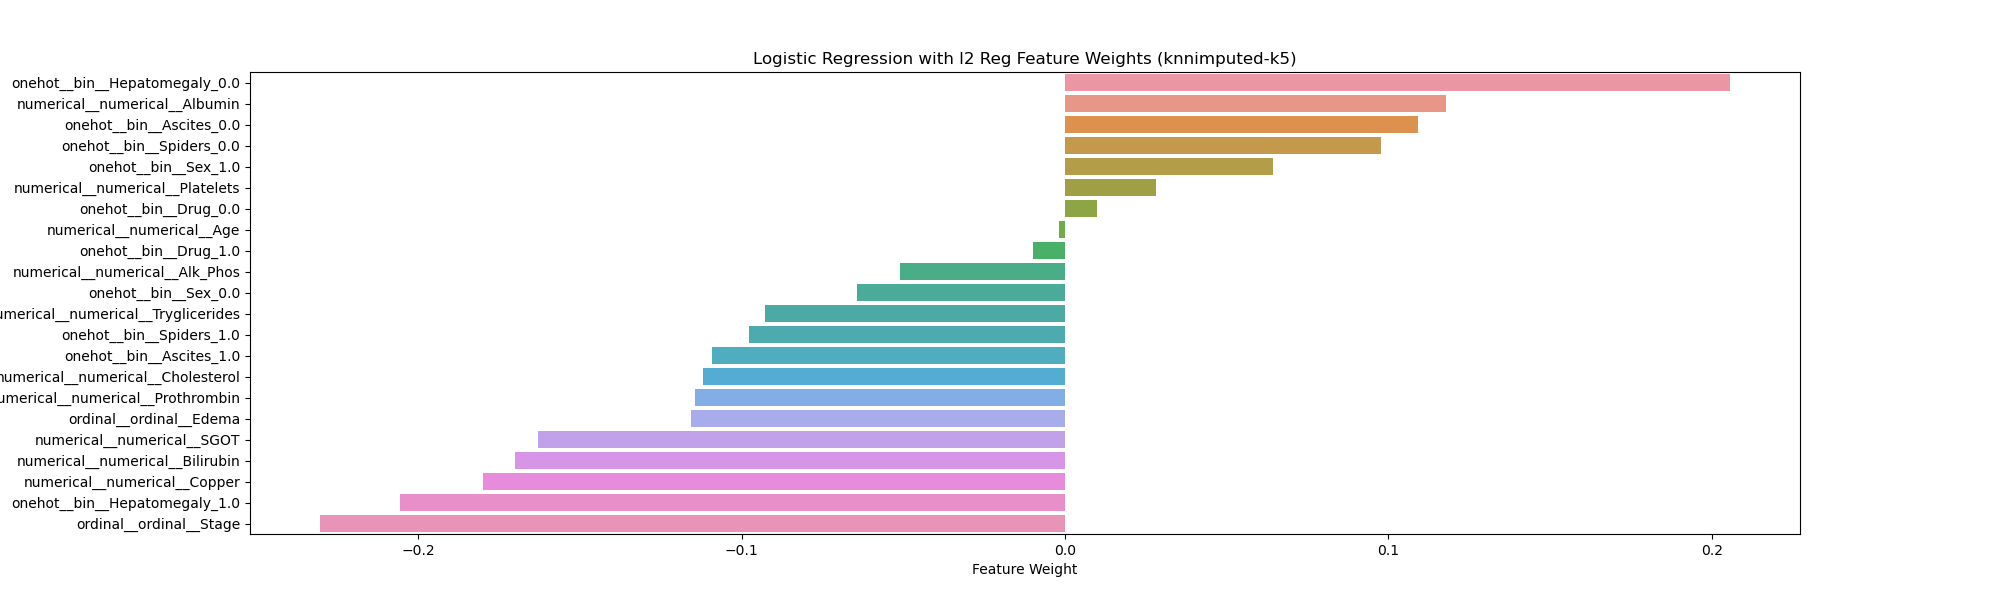

Source data for this figure (header and first rows):
Feature, Weight
onehot__bin__Hepatomegaly_0.0, 0.2055
numerical__numerical__Albumin, 0.1179
onehot__bin__Ascites_0.0, 0.109
onehot__bin__Spiders_0.0, 0.09759
onehot__bin__Sex_1.0, 0.06417
numerical__numerical__Platelets, 0.02801
onehot__bin__Drug_0.0, 0.009849
numerical__numerical__Age, -0.001886
onehot__bin__Drug_1.0, -0.009849
numerical__numerical__Alk_Phos, -0.05115
onehot__bin__Sex_0.0, -0.06417
numerical__numerical__Tryglicerides, -0.09276
onehot__bin__Spiders_1.0, -0.09759
onehot__bin__Ascites_1.0, -0.109
numerical__numerical__Cholesterol, -0.1121
numerical__numerical__Prothrombin, -0.1145
ordinal__ordinal__Edema, -0.1157
numerical__numerical__SGOT, -0.1631
numerical__numerical__Bilirubin, -0.1701
numerical__numerical__Copper, -0.18
onehot__bin__Hepatomegaly_1.0, -0.2055
ordinal__ordinal__Stage, -0.2302
